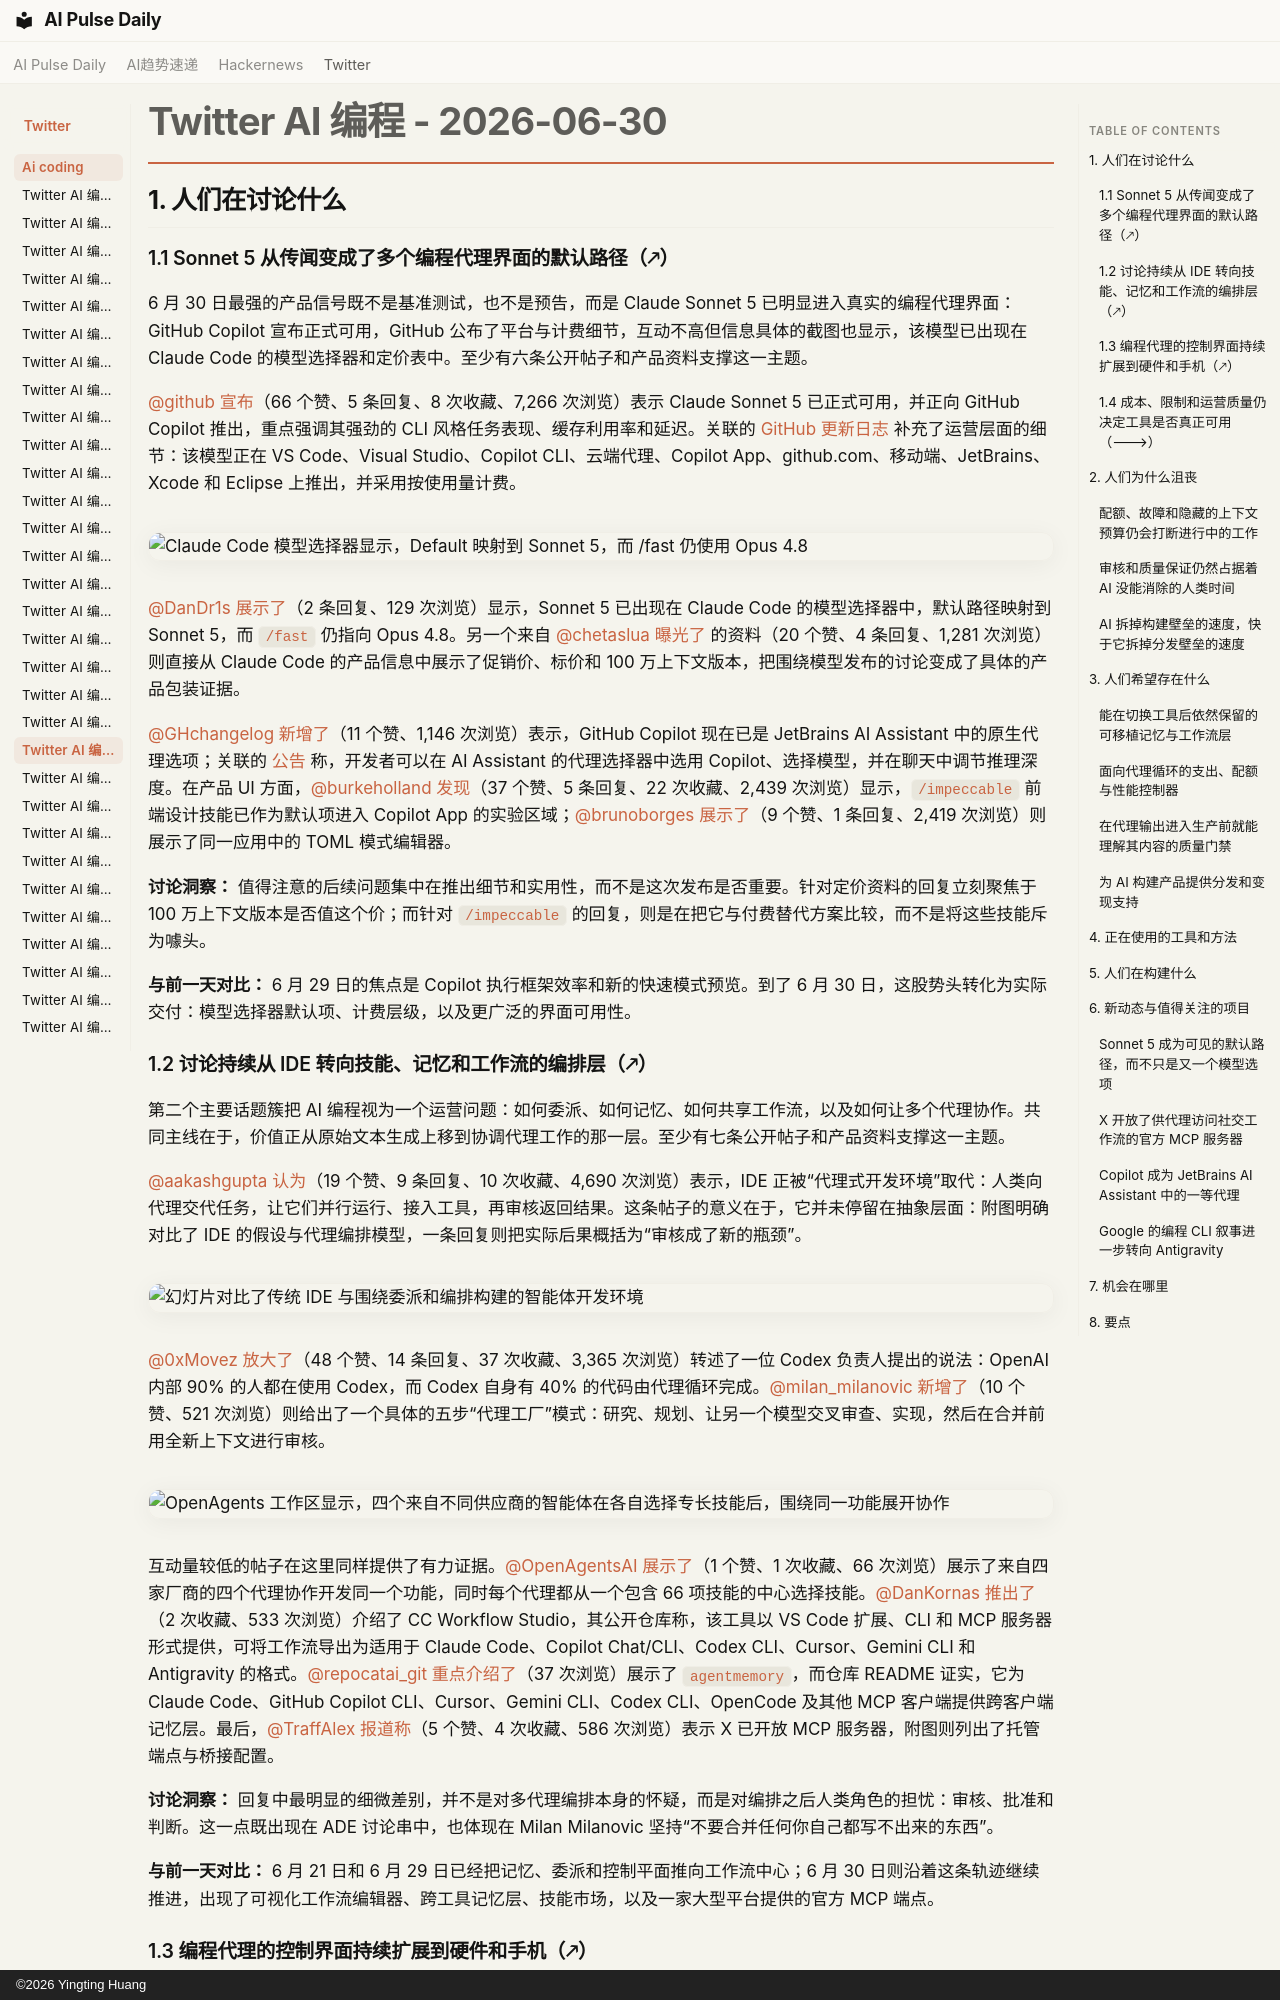

repository: vibewatch/vibewatch.github.io · page: twitter/ai-coding/2026-06-30.zh/index.html · generator: mkdocs · copyright: ©2026 Yingting Huang

# Twitter AI 编程 - 2026-06-30

## 1. 人们在讨论什么

### 1.1 Sonnet 5 从传闻变成了多个编程代理界面的默认路径（🡕）

6 月 30 日最强的产品信号既不是基准测试，也不是预告，而是 Claude Sonnet 5 已明显进入真实的编程代理界面：GitHub Copilot 宣布正式可用，GitHub 公布了平台与计费细节，互动不高但信息具体的截图也显示，该模型已出现在 Claude Code 的模型选择器和定价表中。至少有六条公开帖子和产品资料支撑这一主题。

[@github](https://x.com/github) [宣布](https://x.com/github/status/2072023913966559601)（66 个赞、5 条回复、8 次收藏、7,266 次浏览）表示 Claude Sonnet 5 已正式可用，并正向 GitHub Copilot 推出，重点强调其强劲的 CLI 风格任务表现、缓存利用率和延迟。关联的 [GitHub 更新日志](https://github.blog/changelog/2026-06-30-claude-sonnet-5-is-generally-available-for-github-copilot/) 补充了运营层面的细节：该模型正在 VS Code、Visual Studio、Copilot CLI、云端代理、Copilot App、github.com、移动端、JetBrains、Xcode 和 Eclipse 上推出，并采用按使用量计费。

![Claude Code 模型选择器显示，Default 映射到 Sonnet 5，而 /fast 仍使用 Opus 4.8](https://pbs.twimg.com/media/HMEaNx7XQAAt3sf.png)

[@DanDr1s](https://x.com/DanDr1s) [展示了](https://x.com/DanDr1s/status/2071966250184389010)（2 条回复、129 次浏览）显示，Sonnet 5 已出现在 Claude Code 的模型选择器中，默认路径映射到 Sonnet 5，而 `/fast` 仍指向 Opus 4.8。另一个来自 [@chetaslua](https://x.com/chetaslua) [曝光了](https://x.com/chetaslua/status/2071965610398150960) 的资料（20 个赞、4 条回复、1,281 次浏览）则直接从 Claude Code 的产品信息中展示了促销价、标价和 100 万上下文版本，把围绕模型发布的讨论变成了具体的产品包装证据。

[@GHchangelog](https://x.com/GHchangelog) [新增了](https://x.com/GHchangelog/status/2071998470479548717)（11 个赞、1,146 次浏览）表示，GitHub Copilot 现在已是 JetBrains AI Assistant 中的原生代理选项；关联的 [公告](https://github.blog/changelog/2026-06-30-copilot-agent-is-now-available-in-jetbrains-ai-assistant/) 称，开发者可以在 AI Assistant 的代理选择器中选用 Copilot、选择模型，并在聊天中调节推理深度。在产品 UI 方面，[@burkeholland](https://x.com/burkeholland) [发现](https://x.com/burkeholland/status/2072001088601968905)（37 个赞、5 条回复、22 次收藏、2,439 次浏览）显示，`/impeccable` 前端设计技能已作为默认项进入 Copilot App 的实验区域；[@brunoborges](https://x.com/brunoborges) [展示了](https://x.com/brunoborges/status/2071709724920221890)（9 个赞、1 条回复、2,419 次浏览）则展示了同一应用中的 TOML 模式编辑器。

**讨论洞察：** 值得注意的后续问题集中在推出细节和实用性，而不是这次发布是否重要。针对定价资料的回复立刻聚焦于 100 万上下文版本是否值这个价；而针对 `/impeccable` 的回复，则是在把它与付费替代方案比较，而不是将这些技能斥为噱头。

**与前一天对比：** 6 月 29 日的焦点是 Copilot 执行框架效率和新的快速模式预览。到了 6 月 30 日，这股势头转化为实际交付：模型选择器默认项、计费层级，以及更广泛的界面可用性。

### 1.2 讨论持续从 IDE 转向技能、记忆和工作流的编排层（🡕）

第二个主要话题簇把 AI 编程视为一个运营问题：如何委派、如何记忆、如何共享工作流，以及如何让多个代理协作。共同主线在于，价值正从原始文本生成上移到协调代理工作的那一层。至少有七条公开帖子和产品资料支撑这一主题。

[@aakashgupta](https://x.com/aakashgupta) [认为](https://x.com/aakashgupta/status/2071715840991609188)（19 个赞、9 条回复、10 次收藏、4,690 次浏览）表示，IDE 正被“代理式开发环境”取代：人类向代理交代任务，让它们并行运行、接入工具，再审核返回结果。这条帖子的意义在于，它并未停留在抽象层面：附图明确对比了 IDE 的假设与代理编排模型，一条回复则把实际后果概括为“审核成了新的瓶颈”。

![幻灯片对比了传统 IDE 与围绕委派和编排构建的智能体开发环境](https://pbs.twimg.com/media/HMA2k_OaIAADGLy.jpg)

[@0xMovez](https://x.com/0xMovez) [放大了](https://x.com/0xMovez/status/2071950234725290053)（48 个赞、14 条回复、37 次收藏、3,365 次浏览）转述了一位 Codex 负责人提出的说法：OpenAI 内部 90% 的人都在使用 Codex，而 Codex 自身有 40% 的代码由代理循环完成。[@milan_milanovic](https://x.com/milan_milanovic) [新增了](https://x.com/milan_milanovic/status/2071843182380224616)（10 个赞、521 次浏览）则给出了一个具体的五步“代理工厂”模式：研究、规划、让另一个模型交叉审查、实现，然后在合并前用全新上下文进行审核。

![OpenAgents 工作区显示，四个来自不同供应商的智能体在各自选择专长技能后，围绕同一功能展开协作](https://pbs.twimg.com/media/HMCkw0TWEAAvApB.jpg)

互动量较低的帖子在这里同样提供了有力证据。[@OpenAgentsAI](https://x.com/OpenAgentsAI) [展示了](https://x.com/OpenAgentsAI/status/2071837070226854268)（1 个赞、1 次收藏、66 次浏览）展示了来自四家厂商的四个代理协作开发同一个功能，同时每个代理都从一个包含 66 项技能的中心选择技能。[@DanKornas](https://x.com/DanKornas) [推出了](https://x.com/DanKornas/status/2072082498763329605)（2 次收藏、533 次浏览）介绍了 CC Workflow Studio，其公开仓库称，该工具以 VS Code 扩展、CLI 和 MCP 服务器形式提供，可将工作流导出为适用于 Claude Code、Copilot Chat/CLI、Codex CLI、Cursor、Gemini CLI 和 Antigravity 的格式。[@repocatai_git](https://x.com/repocatai_git) [重点介绍了](https://x.com/repocatai_git/status/2071927244638077069)（37 次浏览）展示了 `agentmemory`，而仓库 README 证实，它为 Claude Code、GitHub Copilot CLI、Cursor、Gemini CLI、Codex CLI、OpenCode 及其他 MCP 客户端提供跨客户端记忆层。最后，[@TraffAlex](https://x.com/TraffAlex) [报道称](https://x.com/TraffAlex/status/2071981949741142119)（5 个赞、4 次收藏、586 次浏览）表示 X 已开放 MCP 服务器，附图则列出了托管端点与桥接配置。

**讨论洞察：** 回复中最明显的细微差别，并不是对多代理编排本身的怀疑，而是对编排之后人类角色的担忧：审核、批准和判断。这一点既出现在 ADE 讨论串中，也体现在 Milan Milanovic 坚持“不要合并任何你自己都写不出来的东西”。

**与前一天对比：** 6 月 21 日和 6 月 29 日已经把记忆、委派和控制平面推向工作流中心；6 月 30 日则沿着这条轨迹继续推进，出现了可视化工作流编辑器、跨工具记忆层、技能市场，以及一家大型平台提供的官方 MCP 端点。
